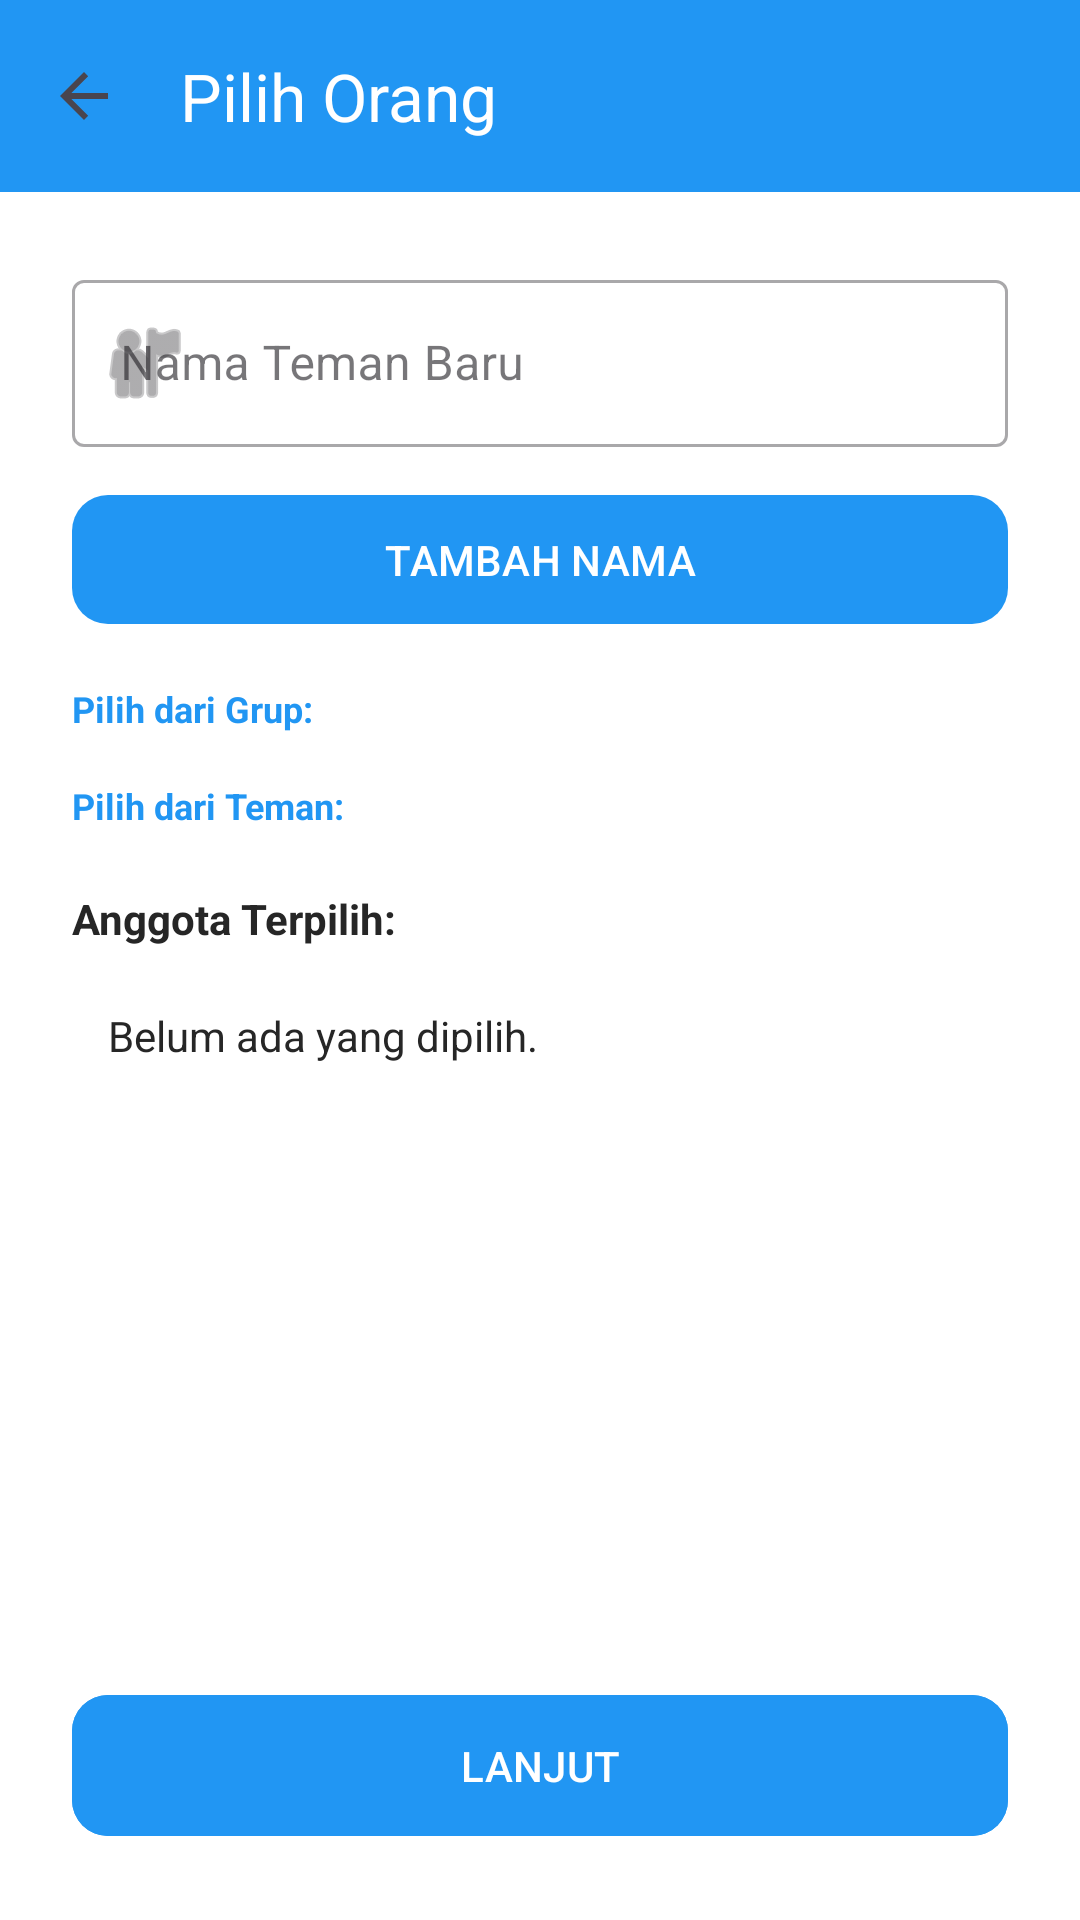

Reconstruct the res/layout file that produces this screen, plus the resources it refers to.
<!-- AndroidManifest.xml: application theme Theme.AppSplitBill -->
<!-- res/layout/activity_select_people.xml -->
<?xml version="1.0" encoding="utf-8"?>
<LinearLayout xmlns:android="http://schemas.android.com/apk/res/android"
    xmlns:app="http://schemas.android.com/apk/res-auto"
    android:layout_width="match_parent"
    android:layout_height="match_parent"
    android:orientation="vertical"
    android:background="@color/background_default"
    android:fitsSystemWindows="true">

    <androidx.appcompat.widget.Toolbar
        android:id="@+id/toolbarPeople"
        android:layout_width="match_parent"
        android:layout_height="?attr/actionBarSize"
        android:background="@color/blue_primary"
        app:title="Pilih Orang"
        app:titleTextColor="@android:color/white"
        app:navigationIcon="?attr/homeAsUpIndicator" />

    <LinearLayout
        android:layout_width="match_parent"
        android:layout_height="match_parent"
        android:orientation="vertical"
        android:padding="24dp">

        <com.google.android.material.textfield.TextInputLayout
            style="@style/Widget.MaterialComponents.TextInputLayout.OutlinedBox"
            android:layout_width="match_parent"
            android:layout_height="wrap_content"
            android:hint="Nama Teman Baru"
            android:layout_marginBottom="12dp"
            app:startIconDrawable="@android:drawable/ic_menu_myplaces">

            <com.google.android.material.textfield.TextInputEditText
                android:id="@+id/etPersonName"
                android:layout_width="match_parent"
                android:layout_height="wrap_content"
                android:inputType="textPersonName"
                android:textColor="@color/text_primary" />
        </com.google.android.material.textfield.TextInputLayout>

        <com.google.android.material.button.MaterialButton
            android:id="@+id/btnAddPerson"
            android:layout_width="match_parent"
            android:layout_height="wrap_content"
            android:text="TAMBAH NAMA"
            app:cornerRadius="12dp"
            android:padding="12dp"
            android:layout_marginBottom="16dp"/>

        
        <TextView
            android:layout_width="wrap_content"
            android:layout_height="wrap_content"
            android:text="Pilih dari Grup:"
            android:textSize="12sp"
            android:textStyle="bold"
            android:textColor="@color/blue_primary"
            android:layout_marginBottom="4dp"/>

        <com.google.android.material.chip.ChipGroup
            android:id="@+id/cgMyGroups"
            android:layout_width="match_parent"
            android:layout_height="wrap_content"
            android:layout_marginBottom="12dp"
            app:chipSpacingVertical="4dp"
            app:chipSpacingHorizontal="4dp" />

        
        <TextView
            android:layout_width="wrap_content"
            android:layout_height="wrap_content"
            android:text="Pilih dari Teman:"
            android:textSize="12sp"
            android:textStyle="bold"
            android:textColor="@color/blue_primary"
            android:layout_marginBottom="4dp"/>

        <com.google.android.material.chip.ChipGroup
            android:id="@+id/cgMyFriends"
            android:layout_width="match_parent"
            android:layout_height="wrap_content"
            android:layout_marginBottom="16dp"
            app:chipSpacingVertical="4dp"
            app:chipSpacingHorizontal="4dp" />

        <TextView
            android:layout_width="wrap_content"
            android:layout_height="wrap_content"
            android:text="Anggota Terpilih:"
            android:textStyle="bold"
            android:textColor="@color/text_primary"
            android:layout_marginBottom="8dp"/>

        <ScrollView
            android:layout_width="match_parent"
            android:layout_height="0dp"
            android:layout_weight="1">
            <TextView
                android:id="@+id/tvPeopleList"
                android:layout_width="match_parent"
                android:layout_height="wrap_content"
                android:text="Belum ada yang dipilih."
                android:background="@color/surface_default"
                android:textColor="@color/text_primary"
                android:padding="12dp"/>
        </ScrollView>

        <com.google.android.material.button.MaterialButton
            android:id="@+id/btnFinishItemized"
            android:layout_width="match_parent"
            android:layout_height="wrap_content"
            android:text="LANJUT"
            app:cornerRadius="12dp"
            android:padding="14dp"
            android:layout_marginTop="16dp"
            android:backgroundTint="@color/blue_primary"/>
    </LinearLayout>
</LinearLayout>
<!-- resources referenced by this layout -->
<resources>
  <color name="background_default">#FFFFFF</color>
  <color name="blue_primary">#2196F3</color>
  <color name="surface_default">#FFFFFF</color>
  <color name="text_primary">#262626</color>
  <style name="Theme.AppSplitBill" parent="Base.Theme.AppSplitBill" />
  <style name="Base.Theme.AppSplitBill" parent="Theme.Material3.Light.NoActionBar">
          
          <item name="colorPrimary">@color/blue_primary</item>
          <item name="colorSecondary">@color/blue_accent</item>
          <item name="android:windowBackground">@color/blue_light</item>
  
          
          <item name="android:windowTranslucentStatus">false</item>
          <item name="android:statusBarColor">@color/blue_dark</item>
      </style>
  <color name="blue_accent">#03A9F4</color>
  <color name="blue_light">#E3F2FD</color>
  <color name="blue_dark">#1976D2</color>
</resources>
